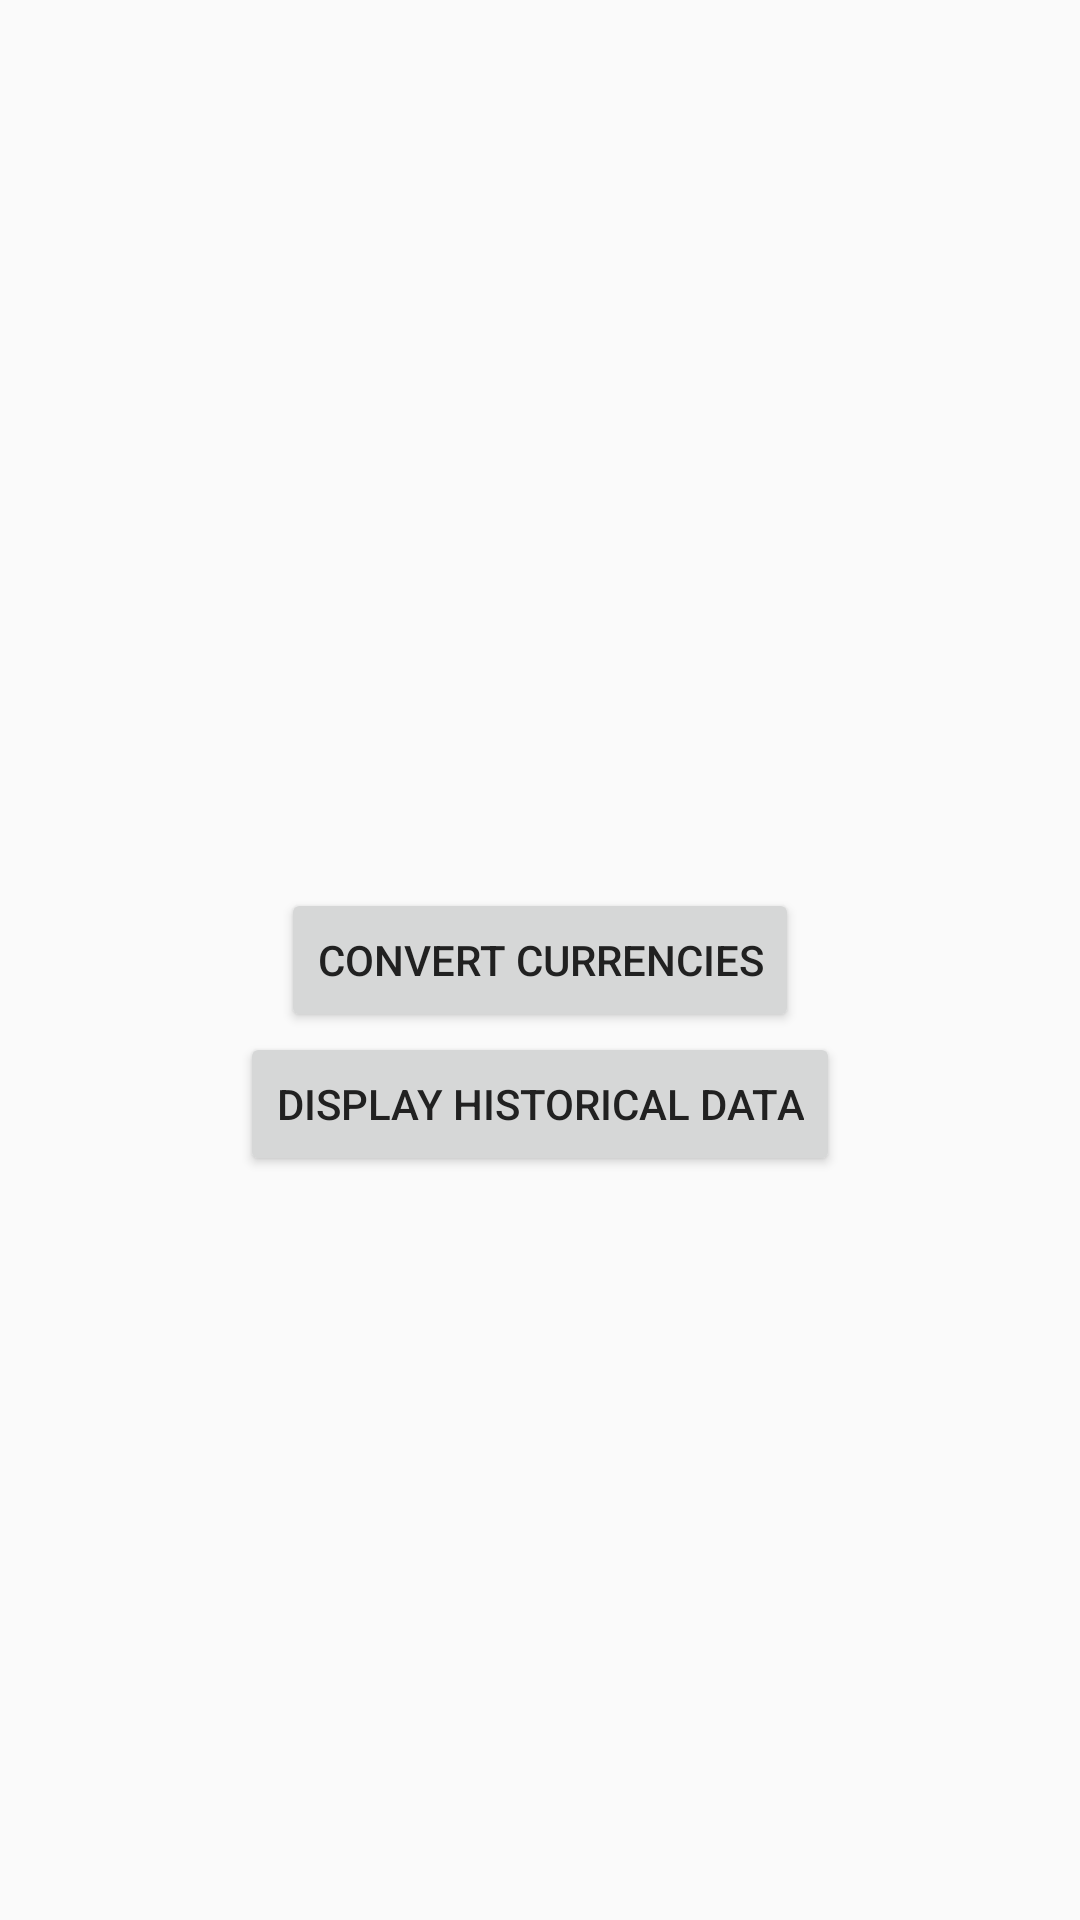

Android layout source for this screen:
<!-- AndroidManifest.xml: application theme Theme.moneyAndroidApp -->
<!-- res/layout/activity_main.xml -->
<RelativeLayout xmlns:android="http://schemas.android.com/apk/res/android"
    android:layout_width="match_parent"
    android:layout_height="match_parent">

    <Button
        android:id="@+id/convert_button"
        android:layout_width="wrap_content"
        android:layout_height="wrap_content"
        android:text="@string/convert_currencies"
        android:layout_centerInParent="true" />

    <Button
        android:id="@+id/historical_data_button"
        android:layout_width="wrap_content"
        android:layout_height="wrap_content"
        android:text="@string/display_historical_data"
        android:layout_below="@id/convert_button"
        android:layout_centerHorizontal="true" />

</RelativeLayout>
<!-- resources referenced by this layout -->
<resources>
  <string name="convert_currencies">Convert Currencies</string>
  <string name="display_historical_data">Display Historical Data</string>
  <style name="Theme.moneyAndroidApp" parent="Theme.AppCompat.Light.DarkActionBar">
          
          <item name="colorPrimary">@color/colorPrimary</item>
          <item name="colorPrimaryDark">@color/colorPrimaryDark</item>
          <item name="colorAccent">@color/colorAccent</item>
          <item name="android:textColorPrimary">@color/textColorPrimary</item>
          <item name="android:textColorSecondary">@color/textColorSecondary</item>
      </style>
  <color name="colorPrimary">#3F51B5</color>
  <color name="colorPrimaryDark">#303F9F</color>
  <color name="colorAccent">#FF4081</color>
  <color name="textColorPrimary">#212121</color>
  <color name="textColorSecondary">#727272</color>
</resources>
